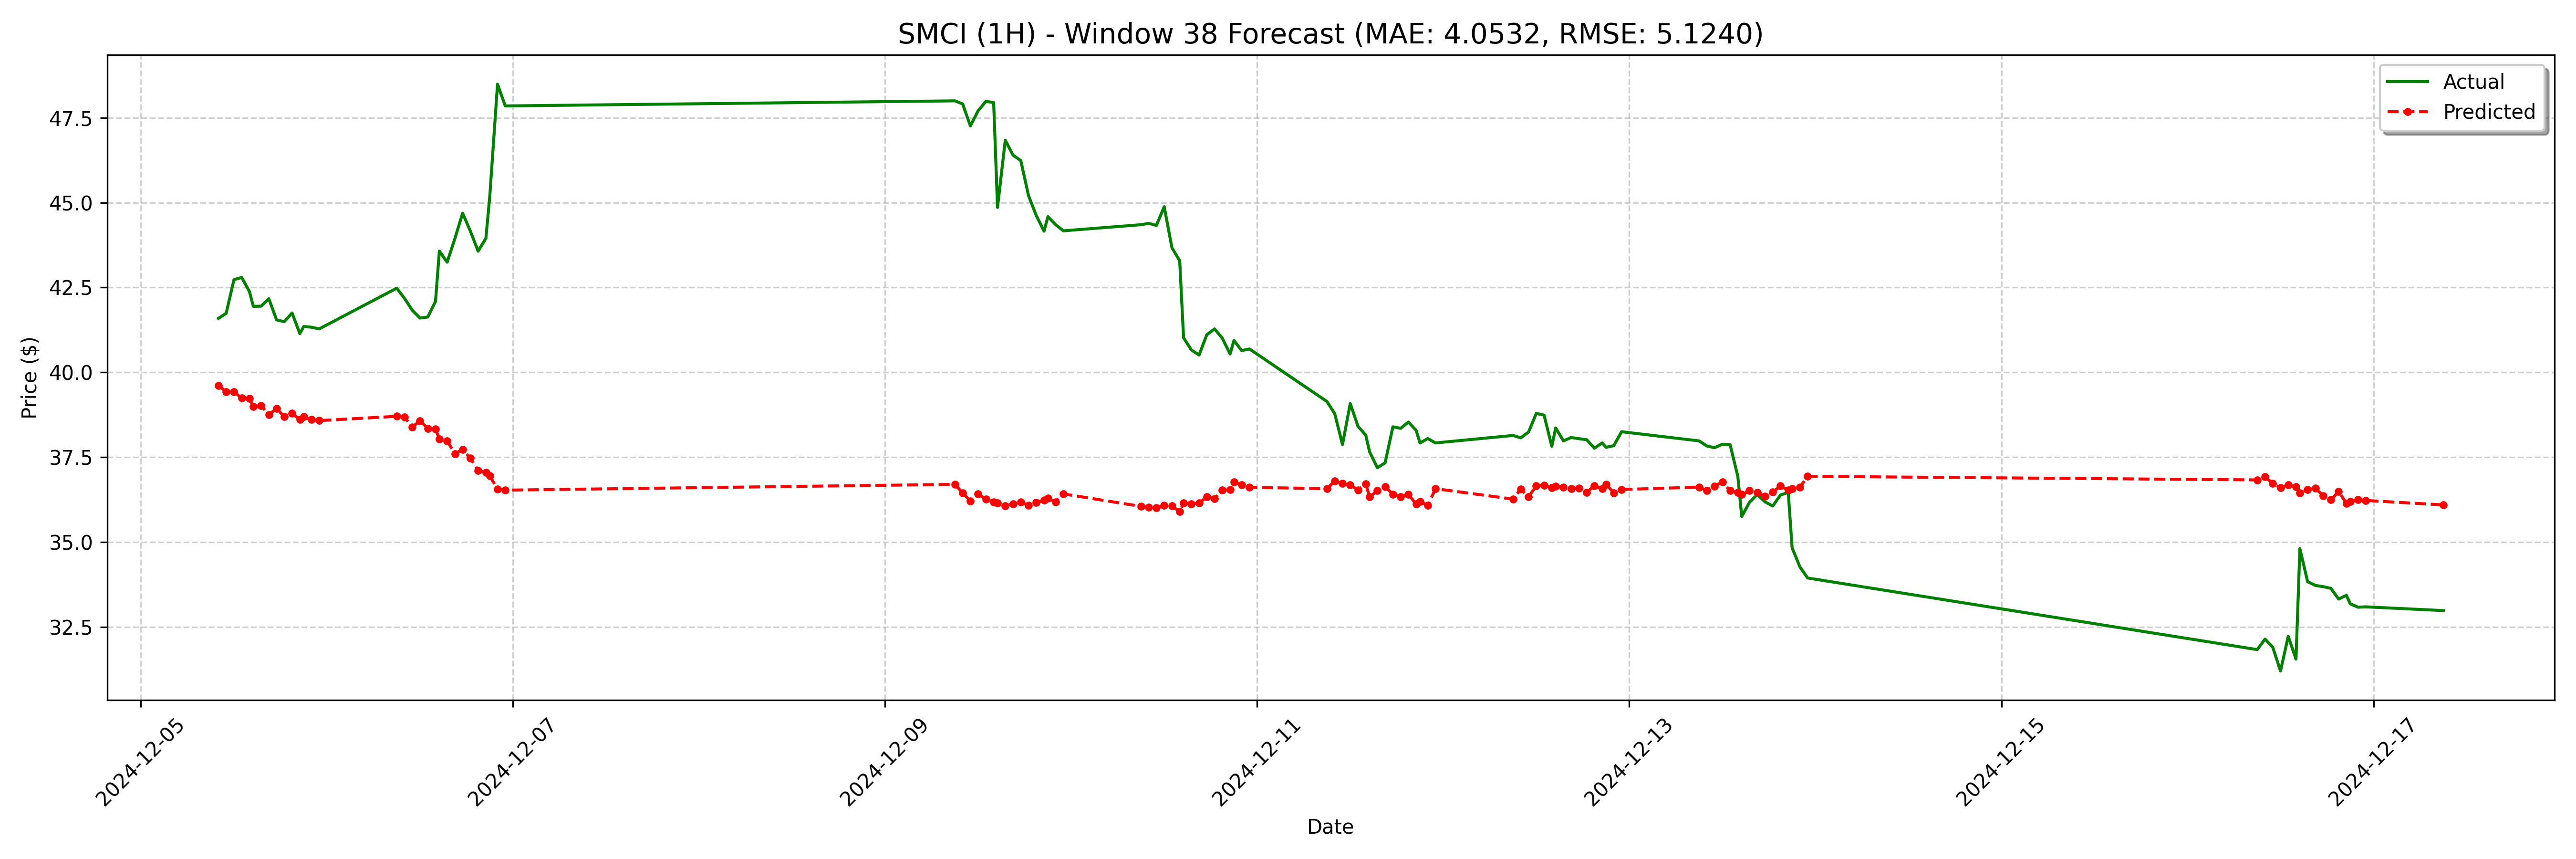

Source data for this figure (header and first rows):
date, actual, forecast
2024-12-05 10:00:00, 41.59, 39.61
2024-12-05 11:00:00, 41.74, 39.43
2024-12-05 12:00:00, 42.73, 39.43
2024-12-05 13:00:00, 42.8, 39.24
2024-12-05 14:00:00, 42.38, 39.23
2024-12-05 14:30:00, 41.95, 38.99
2024-12-05 15:30:00, 41.95, 39.02
2024-12-05 16:30:00, 42.17, 38.75
2024-12-05 17:30:00, 41.54, 38.94
2024-12-05 18:30:00, 41.49, 38.69
2024-12-05 19:30:00, 41.75, 38.79
2024-12-05 20:30:00, 41.14, 38.61
2024-12-05 21:00:00, 41.35, 38.69
2024-12-05 22:00:00, 41.33, 38.61
2024-12-05 23:00:00, 41.28, 38.58
2024-12-06 09:00:00, 42.48, 38.7
2024-12-06 10:00:00, 42.18, 38.68
2024-12-06 11:00:00, 41.83, 38.39
2024-12-06 12:00:00, 41.6, 38.57
2024-12-06 13:00:00, 41.63, 38.35
2024-12-06 14:00:00, 42.09, 38.33
2024-12-06 14:30:00, 43.58, 38.03
2024-12-06 15:30:00, 43.24, 37.98
2024-12-06 16:30:00, 43.94, 37.6
2024-12-06 17:30:00, 44.69, 37.72
2024-12-06 18:30:00, 44.16, 37.47
2024-12-06 19:30:00, 43.57, 37.11
2024-12-06 20:30:00, 43.95, 37.06
2024-12-06 21:00:00, 45.18, 36.95
2024-12-06 22:00:00, 48.49, 36.56
2024-12-06 23:00:00, 47.85, 36.53
2024-12-09 09:00:00, 48.0, 36.7
2024-12-09 10:00:00, 47.91, 36.45
2024-12-09 11:00:00, 47.26, 36.21
2024-12-09 12:00:00, 47.71, 36.42
2024-12-09 13:00:00, 47.99, 36.26
2024-12-09 14:00:00, 47.95, 36.18
2024-12-09 14:30:00, 44.86, 36.16
2024-12-09 15:30:00, 46.84, 36.07
2024-12-09 16:30:00, 46.4, 36.12
2024-12-09 17:30:00, 46.24, 36.18
2024-12-09 18:30:00, 45.21, 36.08
2024-12-09 19:30:00, 44.62, 36.16
2024-12-09 20:30:00, 44.16, 36.23
2024-12-09 21:00:00, 44.59, 36.29
2024-12-09 22:00:00, 44.35, 36.18
2024-12-09 23:00:00, 44.17, 36.42
2024-12-10 09:00:00, 44.35, 36.05
2024-12-10 10:00:00, 44.39, 36.02
2024-12-10 11:00:00, 44.33, 36.01
2024-12-10 12:00:00, 44.88, 36.09
2024-12-10 13:00:00, 43.67, 36.07
2024-12-10 14:00:00, 43.29, 35.89
2024-12-10 14:30:00, 41.02, 36.15
2024-12-10 15:30:00, 40.66, 36.12
2024-12-10 16:30:00, 40.51, 36.15
2024-12-10 17:30:00, 41.11, 36.33
2024-12-10 18:30:00, 41.28, 36.28
2024-12-10 19:30:00, 41.01, 36.52
2024-12-10 20:30:00, 40.54, 36.54
... 68 more rows
